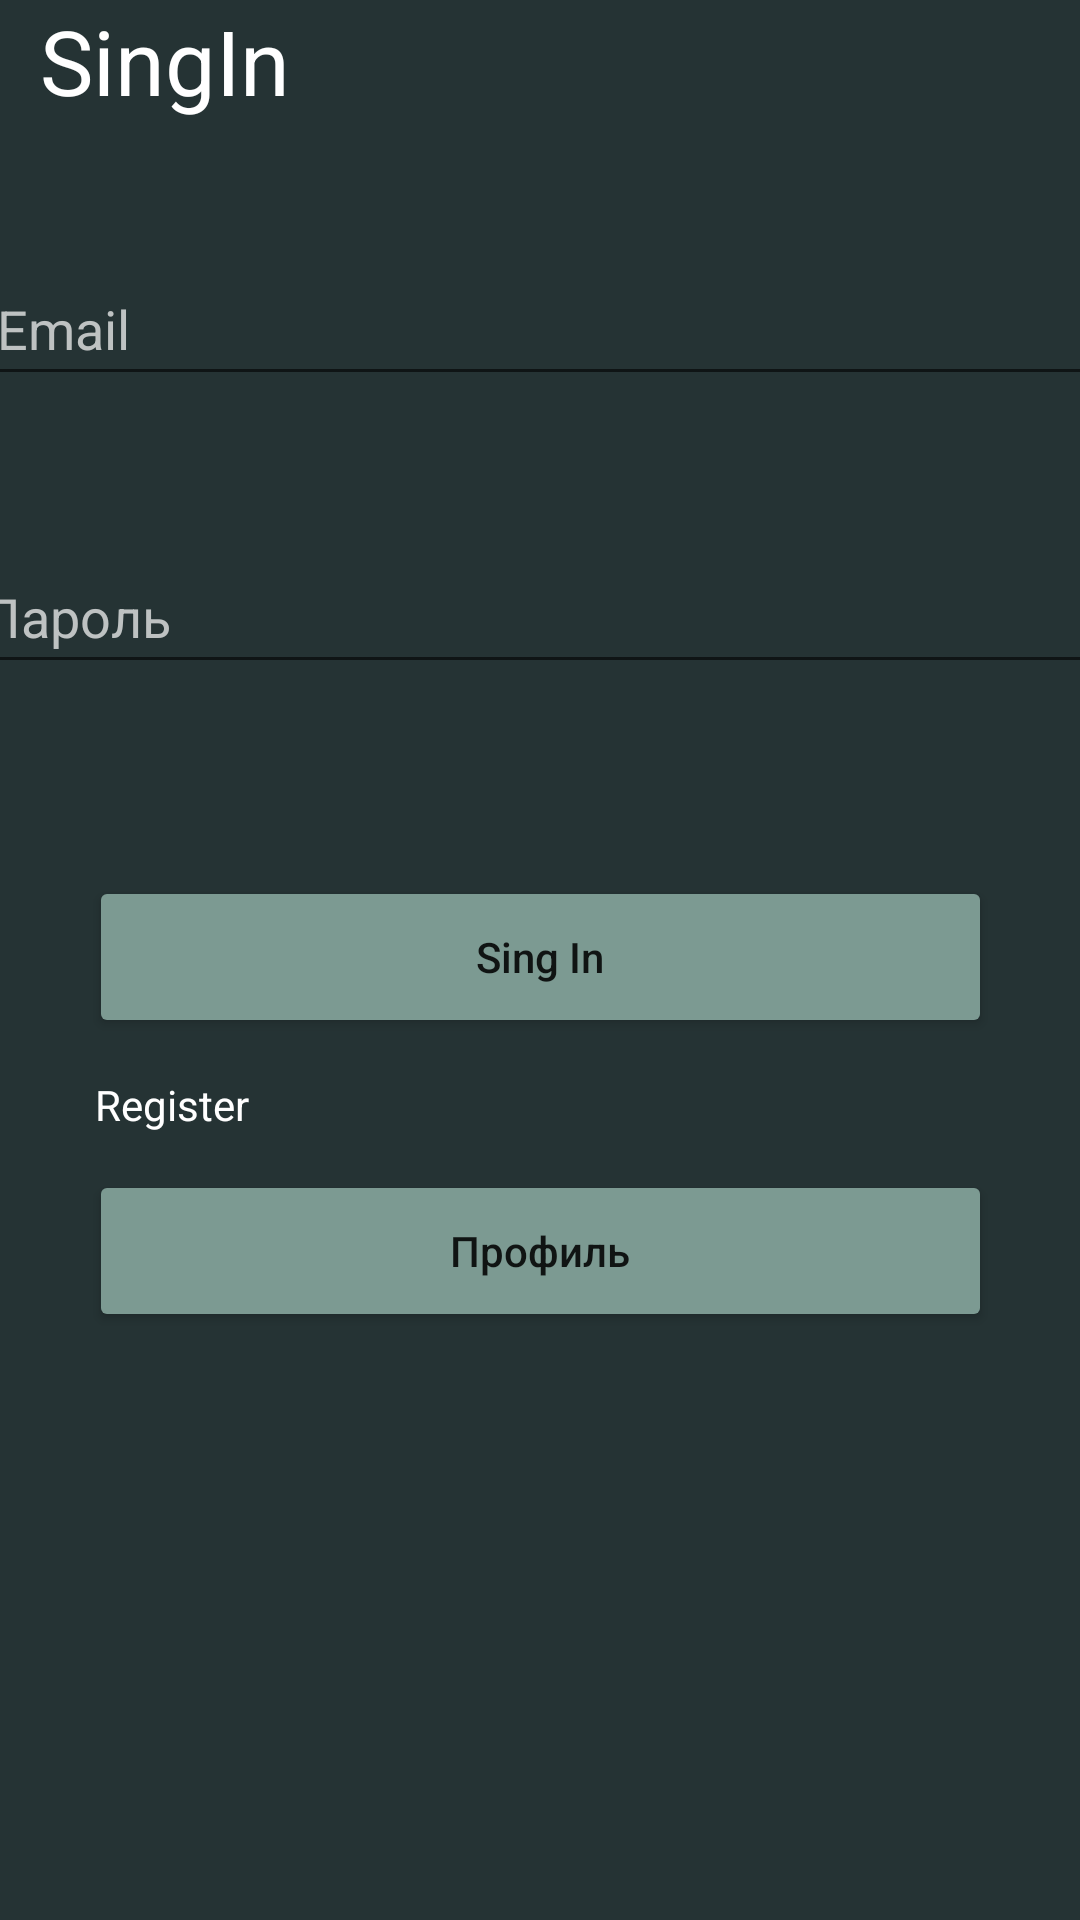

The Android layout XML behind this screen, and the referenced resources:
<!-- AndroidManifest.xml: application theme Theme.Yoga -->
<!-- res/layout/activity_login.xml -->
<?xml version="1.0" encoding="utf-8"?>
<androidx.constraintlayout.widget.ConstraintLayout xmlns:android="http://schemas.android.com/apk/res/android"
    xmlns:app="http://schemas.android.com/apk/res-auto"
    xmlns:tools="http://schemas.android.com/tools"
    android:layout_width="match_parent"
    android:layout_height="match_parent"
    android:background="#253334"
    tools:context=".Login">

    <ImageView
        android:id="@+id/imageView6"
        android:layout_width="93dp"
        android:layout_height="64dp"
        android:layout_marginTop="16dp"
        android:layout_marginBottom="10dp"
        app:layout_constraintBottom_toTopOf="@+id/textView3"
        app:layout_constraintEnd_toEndOf="parent"
        app:layout_constraintHorizontal_bias="0.05"
        app:layout_constraintStart_toStartOf="parent"
        app:layout_constraintTop_toTopOf="parent"
        app:layout_constraintVertical_bias="0.0"
        app:srcCompat="@drawable/img" />

    <TextView
        android:id="@+id/textView3"
        android:layout_width="wrap_content"
        android:layout_height="wrap_content"
        android:layout_marginBottom="44dp"
        android:text="SingIn"
        android:textColor="#FFFFFF"
        android:textSize="30sp"
        app:layout_constraintBottom_toTopOf="@+id/mail"
        app:layout_constraintEnd_toEndOf="parent"
        app:layout_constraintHorizontal_bias="0.048"
        app:layout_constraintStart_toStartOf="parent" />

    <EditText
        android:id="@+id/mail"
        android:layout_width="384dp"
        android:layout_height="48dp"
        android:layout_marginBottom="48dp"
        android:ems="10"
        android:hint="Email"
        android:inputType="textEmailAddress"
        android:paddingLeft="10dp"
        android:textColor="#BEC2C2"
        android:textColorHint="#BEC2C2"
        app:layout_constraintBottom_toTopOf="@+id/pass"
        app:layout_constraintEnd_toEndOf="parent"
        app:layout_constraintHorizontal_bias="0.481"
        app:layout_constraintStart_toStartOf="parent" />

    <EditText
        android:id="@+id/pass"
        android:layout_width="382dp"
        android:layout_height="48dp"
        android:layout_marginBottom="64dp"
        android:ems="10"
        android:hint="Пароль"
        android:inputType="textPassword"
        android:textColor="#BEC2C2"
        android:textColorHint="#BEC2C2"
        app:layout_constraintBottom_toTopOf="@+id/button"
        app:layout_constraintEnd_toEndOf="parent"
        app:layout_constraintHorizontal_bias="0.482"
        app:layout_constraintStart_toStartOf="parent"
        tools:ignore="SpeakableTextPresentCheck" />

    <Button
        android:id="@+id/button"
        android:layout_width="301dp"
        android:layout_height="54dp"
        android:layout_marginBottom="44dp"
        android:backgroundTint="#7C9A92"
        android:text="Sing In"
        android:textAllCaps="false"
        app:layout_constraintBottom_toTopOf="@+id/button2"
        app:layout_constraintEnd_toEndOf="parent"
        app:layout_constraintStart_toStartOf="parent" />

    <ImageView
        android:id="@+id/imageView8"
        android:layout_width="410dp"
        android:layout_height="240dp"
        app:layout_constraintBottom_toBottomOf="parent"
        app:layout_constraintEnd_toEndOf="parent"
        app:layout_constraintHorizontal_bias="0.0"
        app:layout_constraintStart_toStartOf="parent"
        app:layout_constraintTop_toBottomOf="@+id/button"
        app:layout_constraintVertical_bias="0.0"
        app:srcCompat="@drawable/listva" />

    <Button
        android:id="@+id/button2"
        android:layout_width="301dp"
        android:layout_height="54dp"
        android:layout_marginBottom="196dp"
        android:backgroundTint="#7C9A92"
        android:text="Профиль"
        android:textAllCaps="false"
        app:layout_constraintBottom_toBottomOf="parent"
        app:layout_constraintEnd_toEndOf="parent"
        app:layout_constraintStart_toStartOf="parent" />

    <TextView
        android:id="@+id/textView4"
        android:layout_width="wrap_content"
        android:layout_height="wrap_content"
        android:text="Register"
        android:textColor="#FFFFFF"
        app:layout_constraintBottom_toTopOf="@+id/button2"
        app:layout_constraintEnd_toEndOf="parent"
        app:layout_constraintHorizontal_bias="0.103"
        app:layout_constraintStart_toStartOf="parent"
        app:layout_constraintTop_toBottomOf="@+id/button" />

</androidx.constraintlayout.widget.ConstraintLayout>
<!-- resources referenced by this layout -->
<resources>
  <!-- drawable img: png bitmap (drawable-v24, 56268 bytes) -->
  <style name="Theme.Yoga" parent="Theme.MaterialComponents.DayNight.NoActionBar">
          
          <item name="colorPrimary">#253334</item>
          <item name="colorPrimaryVariant">#253334</item>
          <item name="colorOnPrimary">@color/white</item>
          
          <item name="colorSecondary">@color/teal_200</item>
          <item name="colorSecondaryVariant">@color/teal_700</item>
          <item name="colorOnSecondary">@color/black</item>
          
          <item name="android:statusBarColor" tools:targetApi="l">?attr/colorPrimaryVariant</item>
          
      </style>
  <!-- not gathered from this repository: default colours our renderer supplied (Android Studio template values) -->
  <color name="teal_200">#FF03DAC5</color>
  <color name="teal_700">#FF018786</color>
  <color name="black">#FF000000</color>
  <color name="white">#FFFFFFFF</color>
</resources>
